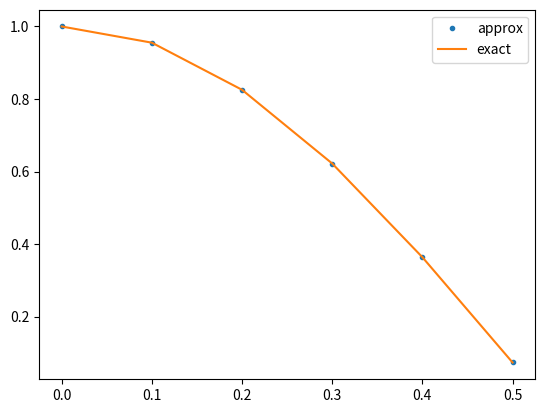

Reproduce this figure in Python.
'''
This is a basic implementation of the adaptive Runge-Kutta-Fehlberg method
with the original coefficients.
'''

import numpy as np
import matplotlib.pyplot as plt

neq = 2

def f(t, y):
    return np.array([y[1], (t**2-9)*y[0]])

def exact(t):
    return (4*t**4-12*t**2+3)/3*np.exp(-t**2/2)

# step size
h = 0.01

C = np.array([0, 1/4, 3/8, 12/13, 1, 1/2])
B = np.array([16/135, 0, 6656/12825, 28561/56430, -9/50, 2/55])
Bp = np.array([25/216, 0, 1408/2565, 2197/4104, -1/5, 0])
A = np.array([
        [1/4, 0, 0, 0, 0],
        [3/32, 9/32, 0, 0 ,0],
        [1932/2197, -7200/2197, 7296/2197, 0, 0],
        [439/216, -8, 3680/513, -845/4104, 0],
        [-8/27, 2, -3544/2565, 1859/4104, -11/40]
        ])

k = np.zeros([len(C),neq])
k.fill(np.inf)

# step size
h = 0.1

# initial values
y0 = np.array([1, 0])
t0 = 0

y = y0
t = t0

X = [t]
Y = [y]

params = {
        'rel_err' : (1e-8, 1e-14)
        }

while t <= 0.4:
    for i in range(len(C)):
        par = 0
        par += np.dot(A[i-1,:i], k[:i, :])

        k[i] = f(t+C[i]*h, y+par*h)

    dy = h*B@k
    dyp = h*Bp@k

    if True in np.isnan(dy):
        print('nan at y = ', y)
        break

    app_err = max(abs(dy - dyp))
    app_rel_err = max(abs(app_err/(y+dy)))

    #err = exact(t) - y
    #rel_err = abs(err/exact(t))

    #if app_rel_err > params['rel_err'][0]:
    #    h = h*0.8
    #    continue
    #elif app_rel_err < params['rel_err'][1]:
    #    h = h*1.2

    #print('{:.14e}{:14.3e}{:12.3e}{:12.3e}'.format(y, app_err, app_rel_err, h))

    t = t + h
    y = y + dy
    yp = y + dyp
   
    X.append(t)
    Y.append(y)

X = np.array(X)
Y = np.array(Y)

plt.plot(X, Y[:, 0], '.', label = 'approx')
plt.plot(X, exact(X), label = 'exact')
plt.legend()
plt.show()
